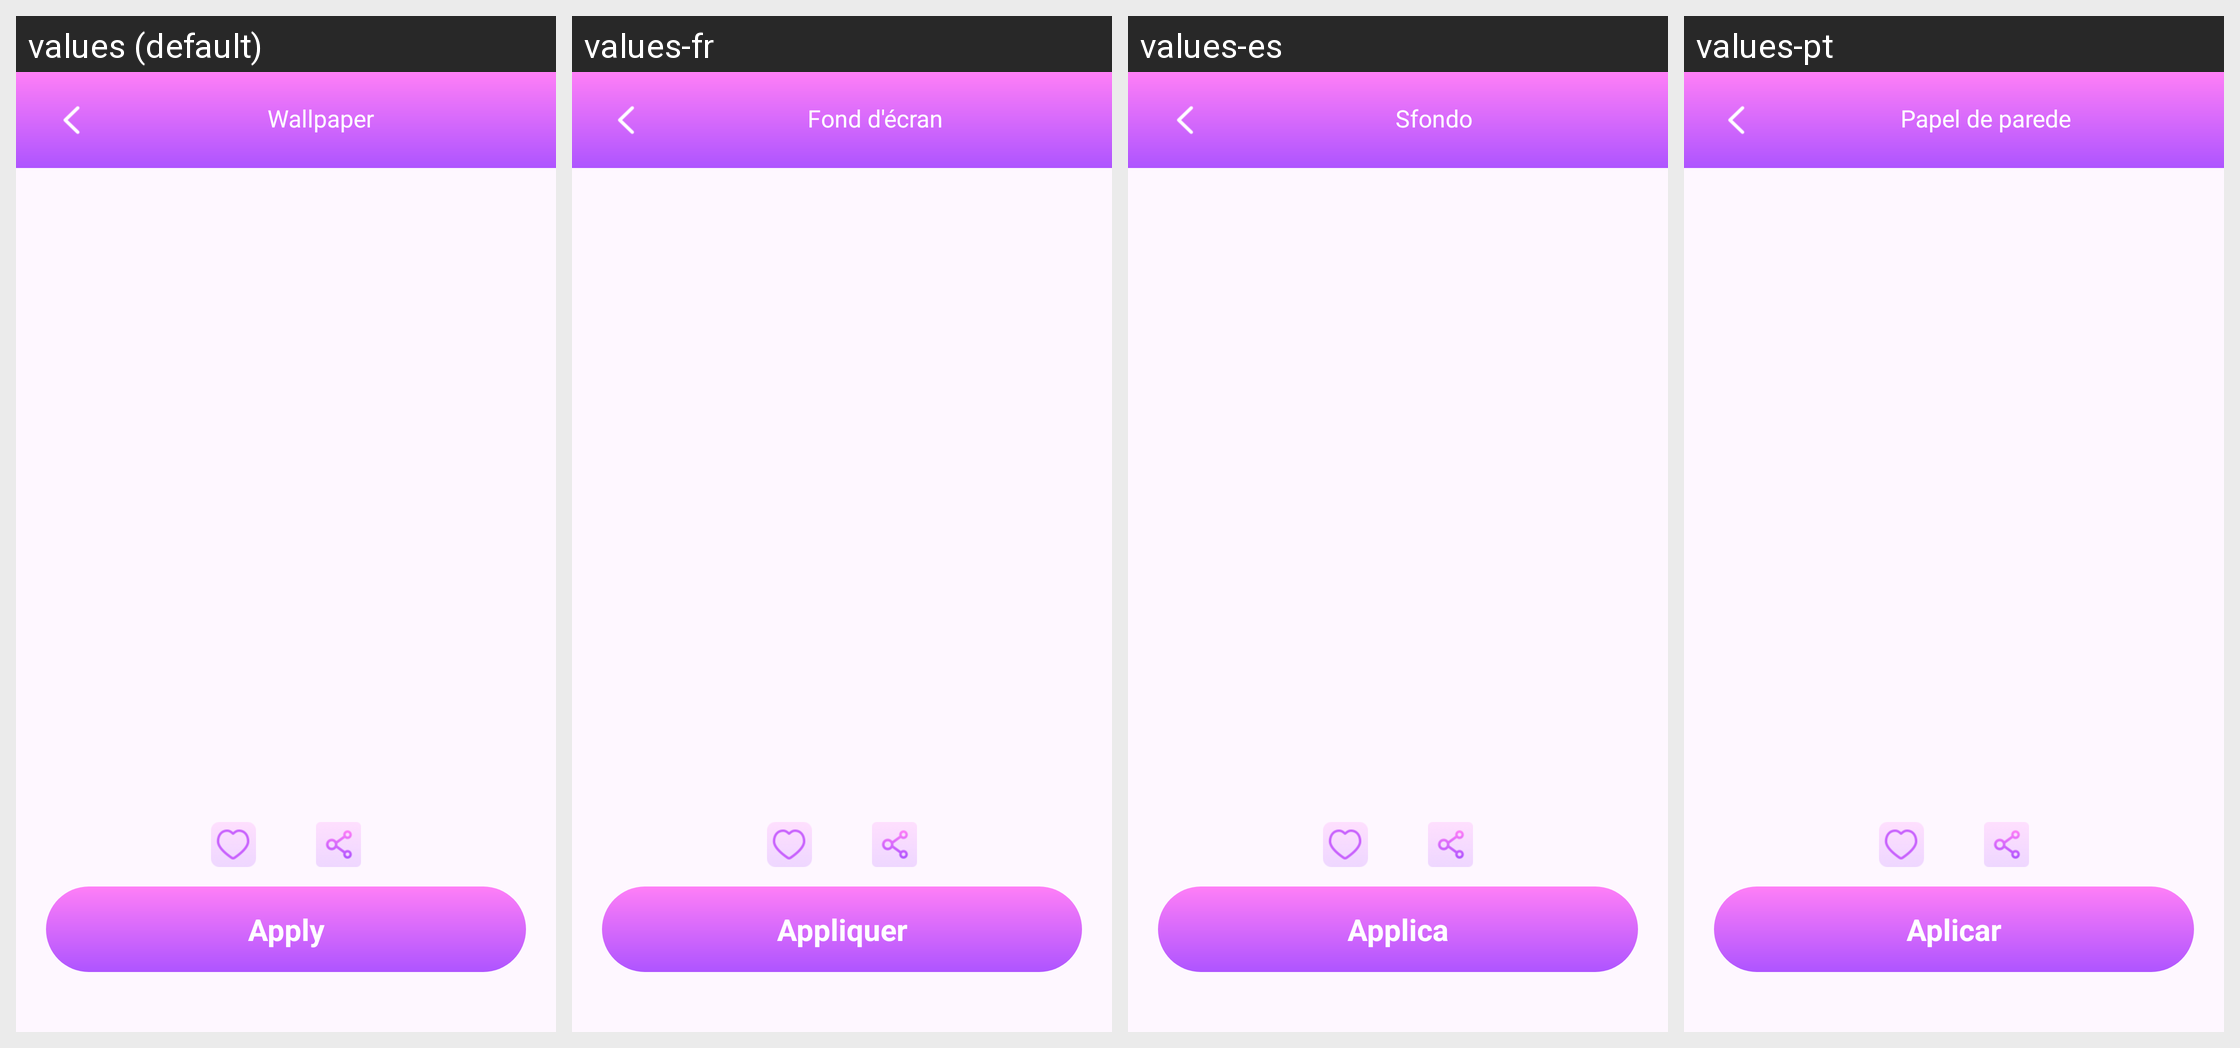

Translations of the strings shown on this Android screen, per locale in the grid:
Android screen res/layout/activity_selected_photo.xml rendered under 4 locales, left to right: values (default), values-fr, values-es, values-pt. Device: Nexus 5 (rendered at 1080×1920; each locale shown at half size, 540×960, under a caption strip naming it); theme Theme.3DWaveWallpapersMaker.
Other locales in the repository, not shown: values-de, values-in, values-ja, values-ko, values-ms, values-th, values-zh-rTW.
Strings drawn on this screen, with the default value and each locale's value (text and hints the layout hard-codes, and strings that could not be matched under every locale, appear in the picture but are not listed):

wallpaper
  values: Wallpaper
  values-fr: Fond d'écran
  values-es: Sfondo
  values-pt: Papel de parede

apply
  values: Apply
  values-fr: Appliquer
  values-es: Applica
  values-pt: Aplicar
